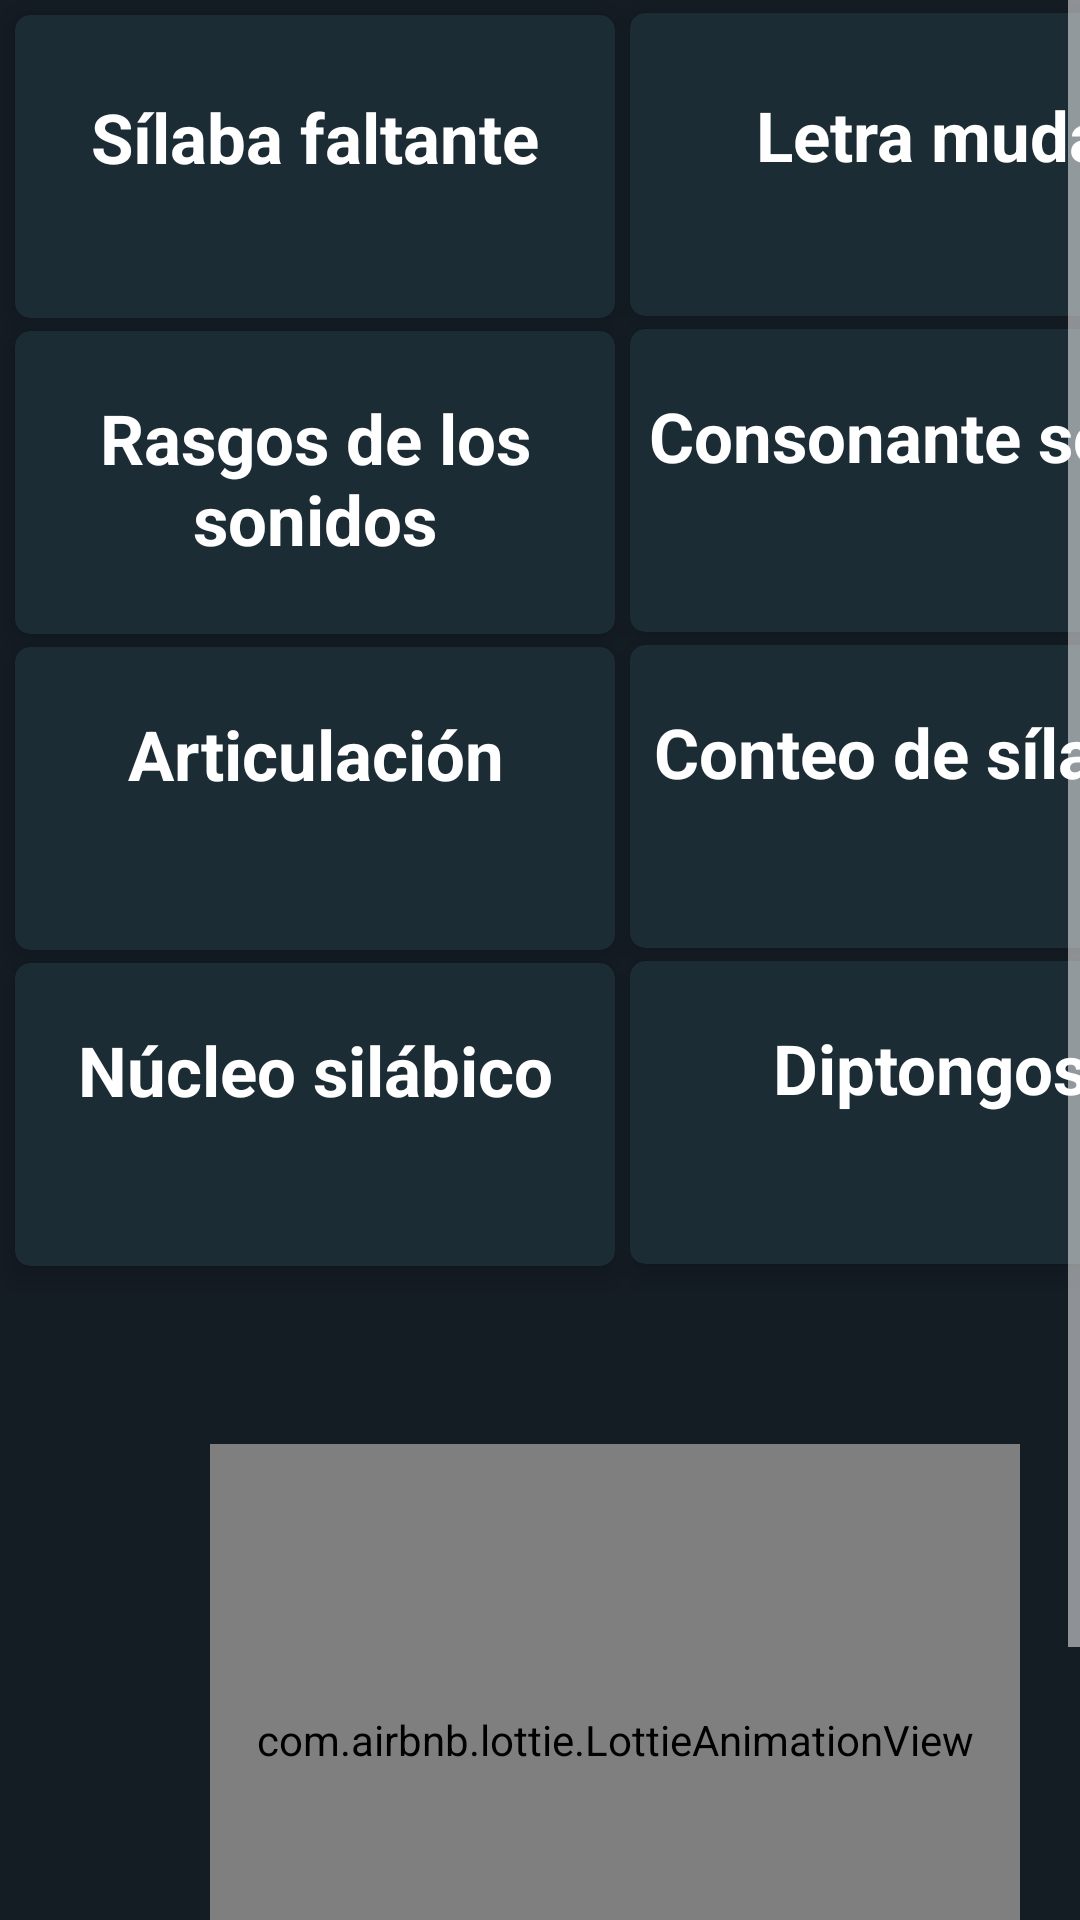

Layout XML and referenced resources for this Android screen:
<!-- AndroidManifest.xml: application theme Theme.JIKA_E -->
<!-- res/layout/activity_ayuda.xml -->
<?xml version="1.0" encoding="utf-8"?>
<androidx.constraintlayout.widget.ConstraintLayout xmlns:android="http://schemas.android.com/apk/res/android"
    xmlns:app="http://schemas.android.com/apk/res-auto"
    xmlns:tools="http://schemas.android.com/tools"
    android:layout_width="match_parent"
    android:layout_height="match_parent"
    android:background="@color/blackfondo"
    tools:context=".paquetePrincipal.ayuda.AyudaActivity">

    <ScrollView
        android:layout_width="match_parent"
        android:layout_height="match_parent"
        android:overScrollMode="never"
        android:scrollbars="vertical">

        <LinearLayout
            android:layout_width="match_parent"
            android:layout_height="match_parent"
            android:orientation="vertical">

            <androidx.cardview.widget.CardView
                android:layout_width="200dp"
                android:layout_height="101dp"
                android:layout_margin="5dp"
                app:cardBackgroundColor="@color/blackfondofuerte"
                app:cardCornerRadius="5dp"
                app:cardElevation="5dp">

                <TextView
                    android:id="@+id/completadoTextView"
                    android:layout_width="200dp"
                    android:layout_height="50dp"
                    android:layout_gravity="center"
                    android:layout_marginLeft="100dp"
                    android:layout_marginTop="-30dp"
                    android:text="COMPLETADO"
                    android:textColor="@color/white"
                    android:textSize="23sp"
                    android:textStyle="bold"
                    android:visibility="gone" />

                <TextView
                    android:layout_width="200dp"
                    android:layout_height="50dp"
                    android:layout_gravity="center"
                    android:text="Sílaba faltante"
                    android:textColor="@color/white"
                    android:textSize="23sp"
                    android:textAlignment="center"
                    android:textStyle="bold" />

            </androidx.cardview.widget.CardView>
            <androidx.cardview.widget.CardView
                android:layout_width="200dp"
                android:layout_height="101dp"
                android:layout_marginLeft="210dp"
                android:layout_marginTop="-107dp"
                app:cardElevation="5dp"
                app:cardCornerRadius="5dp"
                app:cardBackgroundColor="@color/blackfondofuerte"
                >

                <TextView
                    android:layout_width="200dp"
                    android:layout_height="50dp"
                    android:layout_gravity="center"
                    android:text="Letra muda"
                    android:textColor="@color/white"
                    android:textSize="23sp"
                    android:textAlignment="center"
                    android:textStyle="bold" />

            </androidx.cardview.widget.CardView>
            <androidx.cardview.widget.CardView
                android:layout_width="200dp"
                android:layout_height="101dp"
                android:layout_margin="5dp"
                app:cardElevation="5dp"
                app:cardCornerRadius="5dp"
                app:cardBackgroundColor="@color/blackfondofuerte">

                <TextView
                    android:layout_width="200dp"
                    android:layout_height="60dp"
                    android:layout_gravity="center"
                   android:textAlignment="center"
                    android:text="Rasgos de los sonidos"
                    android:textColor="@color/white"
                    android:textSize="23sp"
                    android:textStyle="bold" />
            </androidx.cardview.widget.CardView>
            <androidx.cardview.widget.CardView
                android:layout_width="200dp"
                android:layout_height="101dp"
                android:layout_marginLeft="210dp"
                android:layout_marginTop="-107dp"
                app:cardElevation="5dp"
                app:cardCornerRadius="5dp"
                app:cardBackgroundColor="@color/blackfondofuerte">



                <TextView
                    android:layout_width="200dp"
                    android:layout_height="60dp"
                    android:layout_gravity="center"
                    android:textAlignment="center"
                    android:text="Consonante sorda"
                    android:textColor="@color/white"
                    android:textSize="23sp"
                    android:textStyle="bold" />


            </androidx.cardview.widget.CardView>

            <androidx.cardview.widget.CardView
                android:layout_width="200dp"
                android:layout_height="101dp"
                android:layout_margin="5dp"
                app:cardElevation="5dp"
                app:cardCornerRadius="5dp"
                app:cardBackgroundColor="@color/blackfondofuerte">

                <TextView
                    android:layout_width="200dp"
                    android:layout_height="60dp"
                    android:layout_gravity="center"
                   android:textAlignment="center"
                    android:text="Articulación"
                    android:textColor="@color/white"
                    android:textSize="23sp"
                    android:textStyle="bold" />

            </androidx.cardview.widget.CardView>

            <androidx.cardview.widget.CardView
                android:layout_width="200dp"
                android:layout_height="101dp"
                android:layout_marginLeft="210dp"
                android:layout_marginTop="-107dp"
                app:cardElevation="5dp"
                app:cardCornerRadius="5dp"
                app:cardBackgroundColor="@color/blackfondofuerte">


                <TextView
                    android:layout_width="200dp"
                    android:layout_height="60dp"
                    android:layout_gravity="center"
                    android:textAlignment="center"
                    android:text="Conteo de sílabas"
                    android:textColor="@color/white"
                    android:textSize="23sp"
                    android:textStyle="bold" />


            </androidx.cardview.widget.CardView>

            <androidx.cardview.widget.CardView
                android:layout_width="200dp"
                android:layout_height="101dp"
                android:layout_margin="5dp"
                app:cardElevation="5dp"
                app:cardCornerRadius="5dp"
                app:cardBackgroundColor="@color/blackfondofuerte">

                <TextView
                    android:layout_width="200dp"
                    android:layout_height="60dp"
                    android:layout_gravity="center"
                    android:textAlignment="center"
                    android:text="Núcleo silábico"
                    android:textColor="@color/white"
                    android:textSize="23sp"
                    android:textStyle="bold" />



            </androidx.cardview.widget.CardView>

            <androidx.cardview.widget.CardView
                android:layout_width="200dp"
                android:layout_height="101dp"
                android:layout_marginLeft="210dp"
                android:layout_marginTop="-107dp"
                app:cardElevation="5dp"
                app:cardCornerRadius="5dp"
                app:cardBackgroundColor="@color/blackfondofuerte">



                <TextView
                    android:layout_width="200dp"
                    android:layout_height="60dp"
                    android:layout_gravity="center"
                    android:textAlignment="center"
                    android:text="Diptongos"
                    android:textColor="@color/white"
                    android:textSize="23sp"
                    android:textStyle="bold" />

            </androidx.cardview.widget.CardView>

            <LinearLayout
                android:id="@+id/mainpage"
                android:layout_width="400dp"
                android:layout_height="302dp"
                android:background="@color/blackfondo"
                android:orientation="vertical"
                android:padding="30dp">

                <com.airbnb.lottie.LottieAnimationView
                    android:id="@+id/zorroInicio"
                    android:layout_width="270dp"
                    android:layout_height="197dp"
                    android:layout_marginLeft="40dp"
                    android:layout_marginTop="30dp"
                    app:lottie_autoPlay="true"
                    app:lottie_loop="true"
                    app:lottie_rawRes="@raw/zorrofiesta" />



            </LinearLayout>

        </LinearLayout>



    </ScrollView>


</androidx.constraintlayout.widget.ConstraintLayout>
<!-- resources referenced by this layout -->
<resources>
  <color name="blackfondo">#141c24</color>
  <color name="blackfondofuerte">#1c2c34</color>
  <color name="white">#FFFFFFFF</color>
  <style name="Theme.JIKA_E" parent="Theme.AppCompat.Light.NoActionBar">
          
          <item name="colorPrimary">@color/gris</item>
          <item name="colorPrimaryVariant">@color/white</item>
          <item name="colorOnPrimary">@color/gris</item>
          
          <item name="colorSecondary">@color/black</item>
          <item name="colorSecondaryVariant">@color/green</item>
          <item name="colorOnSecondary">@color/black</item>
          
          <item name="android:statusBarColor">?attr/colorPrimaryVariant</item>
          <item name="colorControlNormal">@color/white</item>
          <item name="colorControlActivated">@color/white</item>
          <item name="colorControlHighlight">@color/white</item>
          <item name="android:textColorHint">@color/white</item>
          <item name="windowActionBar">false</item>
          <item name="android:windowNoTitle">true</item>
  
          <item name="textInputStyle">@style/AppTheme.TextInput</item>
          <item name="materialButtonStyle">@style/AppTheme.Button</item>
          <item name="shapeAppearanceSmallComponent">@style/AppTheme.SmallComponent</item>
          
      </style>
  <color name="gris">#E1E3E9</color>
  <color name="black">#FF000000</color>
  <color name="green">#3498DB</color>
  <style name="AppTheme.TextInput" parent="Widget.MaterialComponents.TextInputLayout.OutlinedBox">
          <item name="boxStrokeColor">@color/text_input</item>
          <item name="boxStrokeWidth">2dp</item>
          <item name="hintTextColor">@color/colorAccent</item>
          <item name="android:textColorHint">@color/text_input_hint</item>
          <item name="endIconTint">@color/colorAccentDark</item>
      </style>
  <style name="AppTheme.Button" parent="Widget.MaterialComponents.Button">
          <item name="elevation">0dp</item>
          <item name="backgroundTint">@color/button</item>
          <item name="android:textColor">@color/button_text</item>
      </style>
  <style name="AppTheme.SmallComponent" parent="ShapeAppearance.MaterialComponents.SmallComponent">
          <item name="cornerFamily">rounded</item>
          <item name="cornerSize">50%</item>
      </style>
  <!-- not gathered from this repository: default colours our renderer supplied (Android Studio template values) -->
  <color name="colorAccent">#FF03DAC5</color>
</resources>
